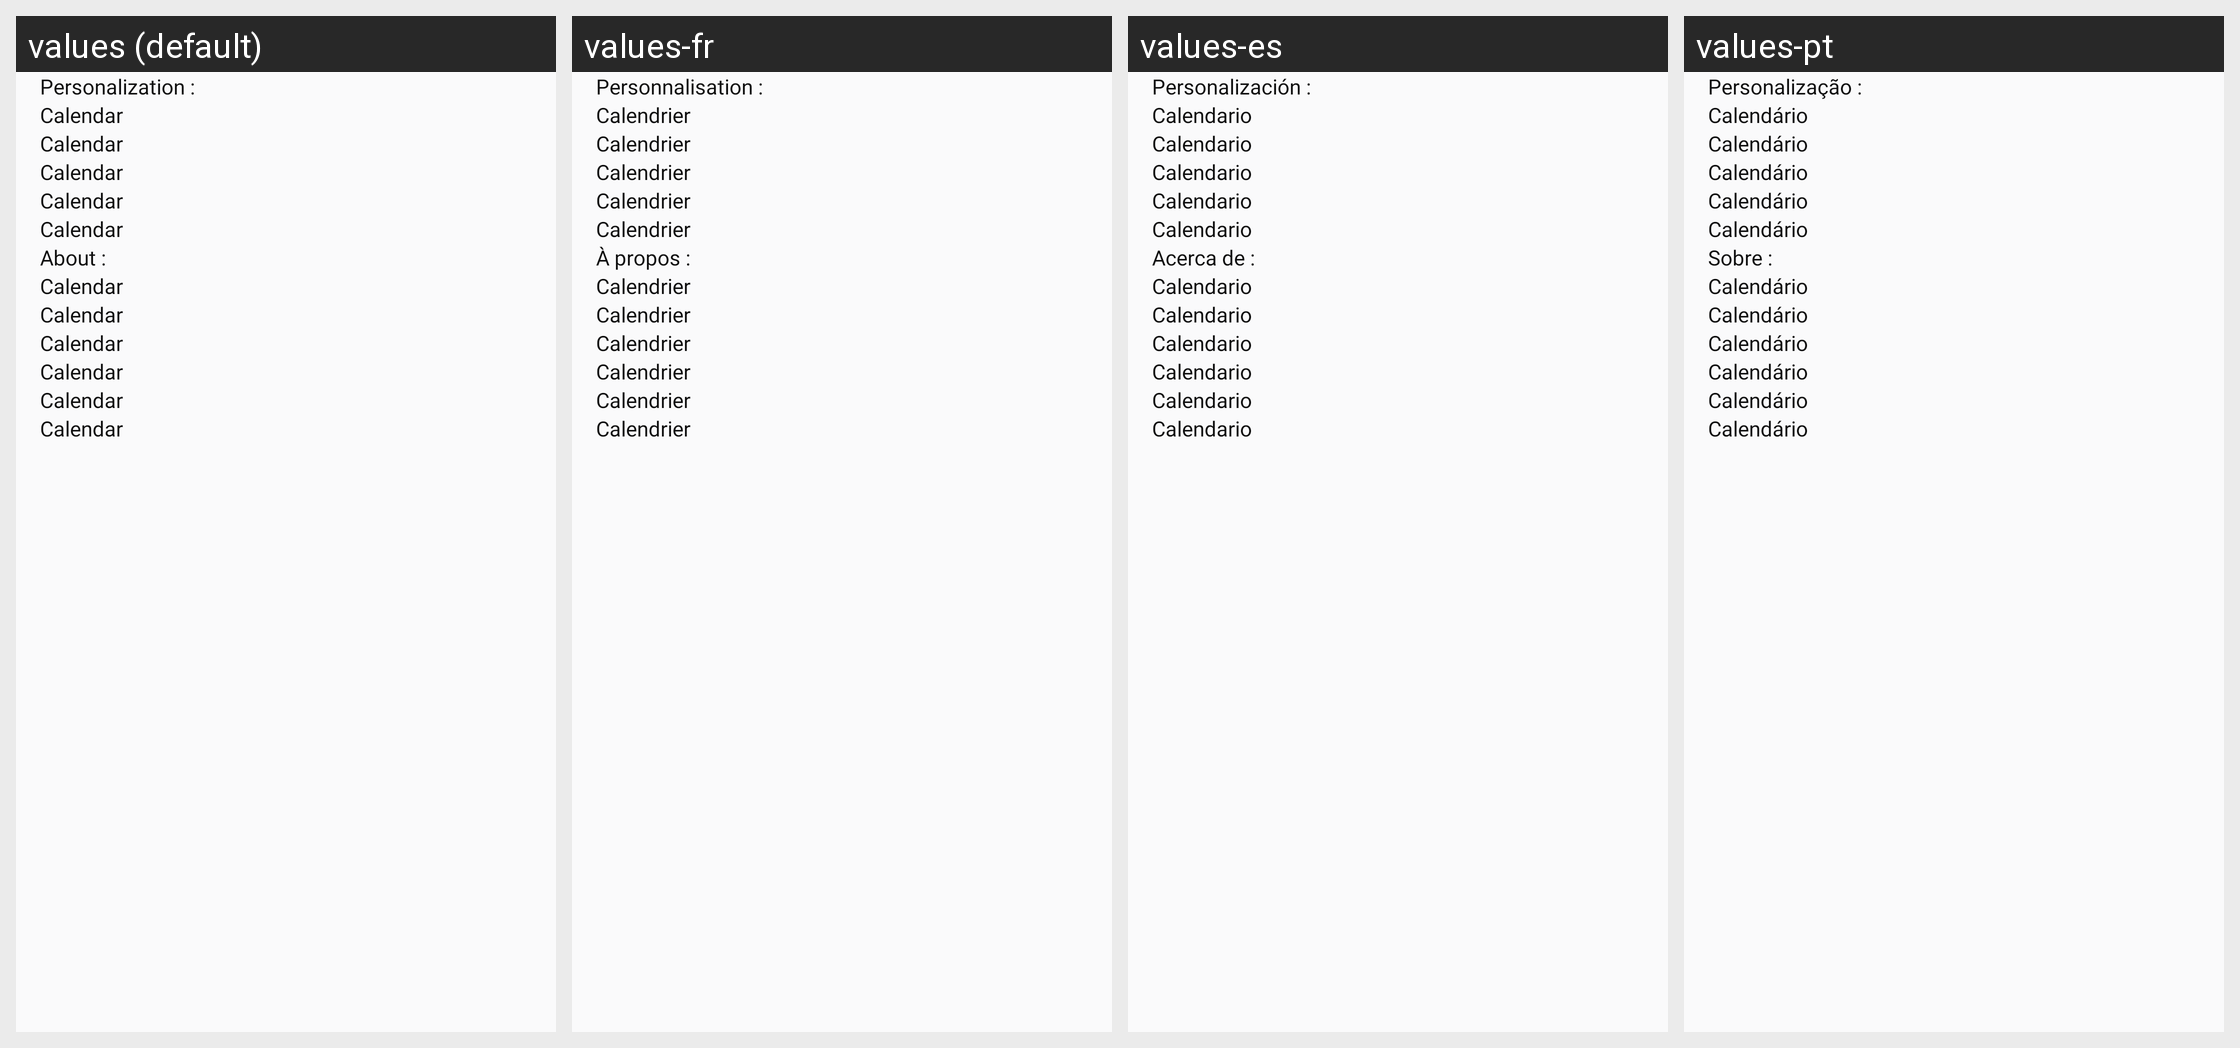

Strings drawn on this Android screen and how each of the app's shown locales translates them:
Android screen res/layout/fragment_setting.xml rendered under 4 locales, left to right: values (default), values-fr, values-es, values-pt. Device: Nexus 5 (rendered at 1080×1920; each locale shown at half size, 540×960, under a caption strip naming it); theme Theme.CalendarApp.
Other locales in the repository, not shown: values-de, values-hi, values-it, values-ko, values-ru, values-uk.
Strings drawn on this screen, with the default value and each locale's value (text and hints the layout hard-codes, and strings that could not be matched under every locale, appear in the picture but are not listed):

personalization
  values: Personalization : 
  values-fr: Personnalisation : 
  values-es: Personalización : 
  values-pt: Personalização : 

about
  values: About : 
  values-fr: À propos : 
  values-es: Acerca de : 
  values-pt: Sobre : 

app_name
  values: Calendar
  values-fr: Calendrier
  values-es: Calendario
  values-pt: Calendário
